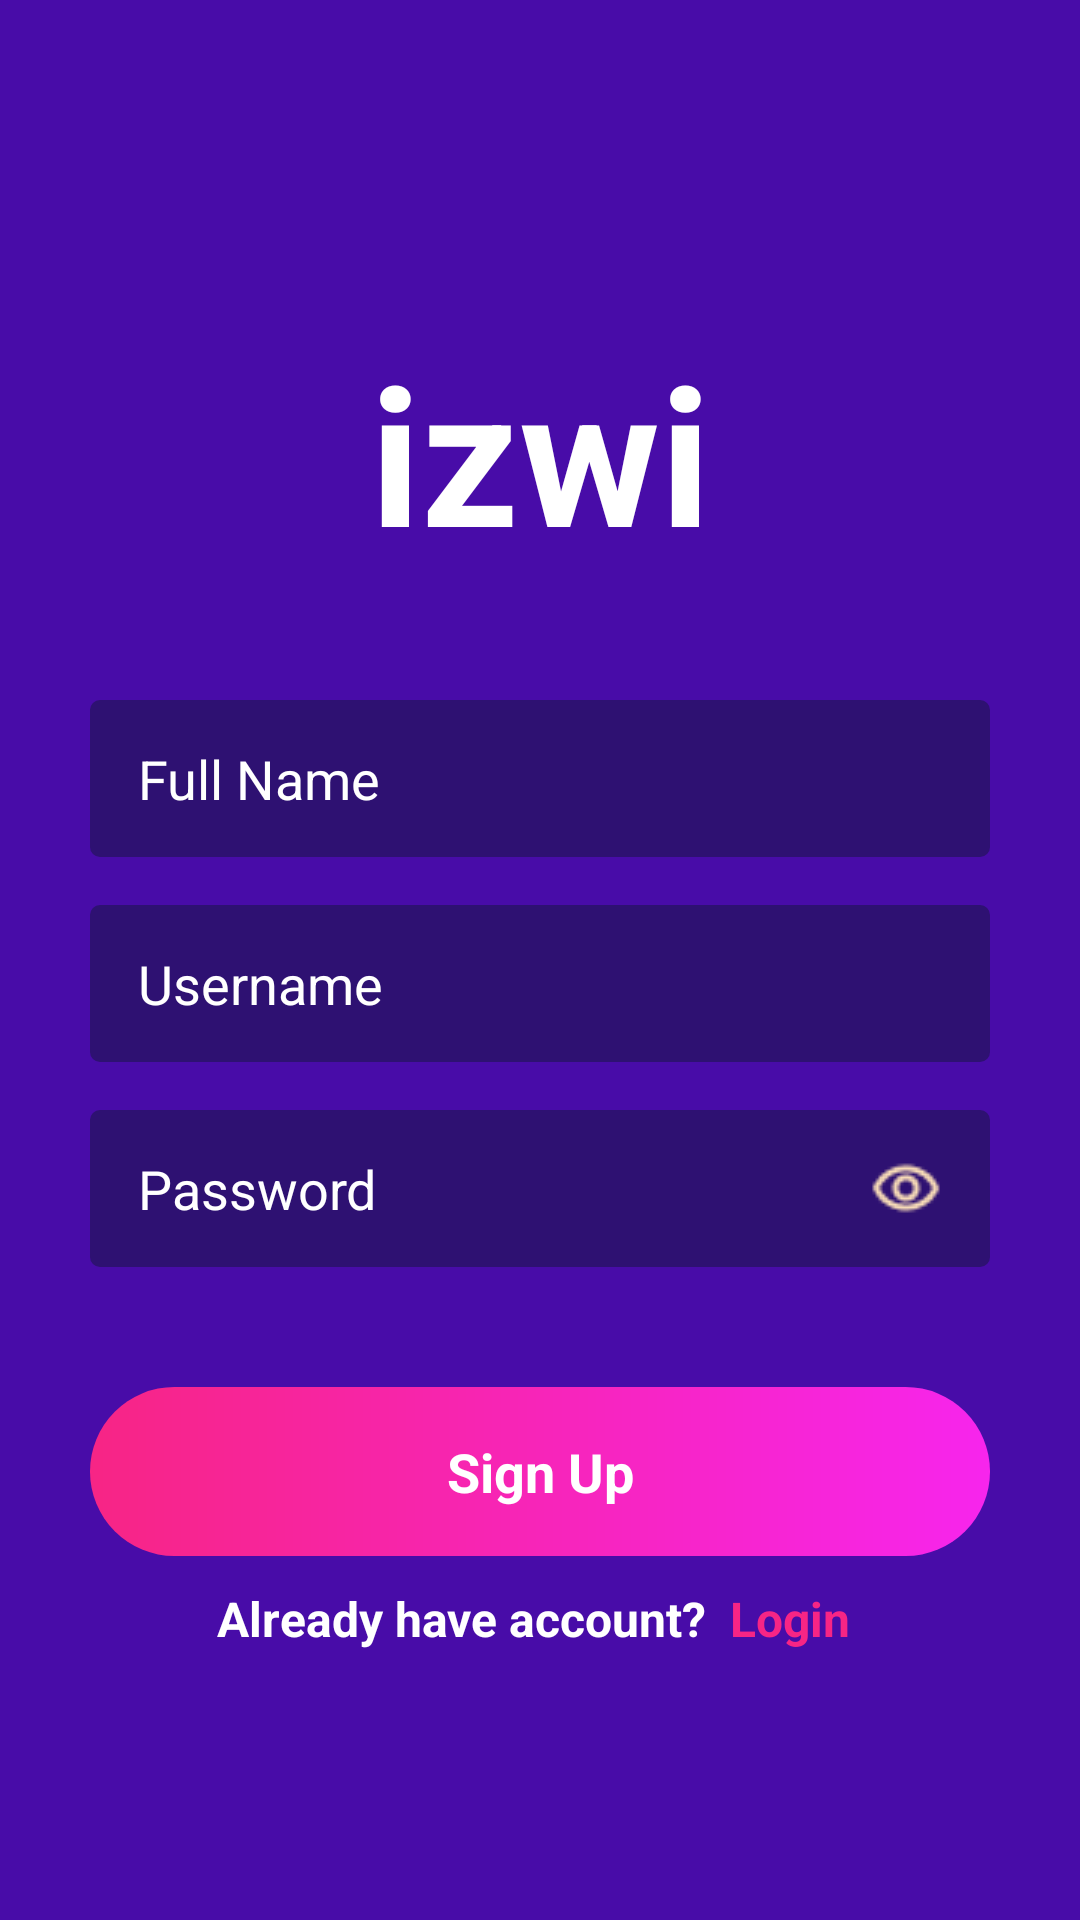

Produce the Android XML layout that renders to this screen, including the resource entries it uses.
<!-- AndroidManifest.xml: application theme Theme.FacebookHackathon -->
<!-- res/layout/activity_sign_up.xml -->
<?xml version="1.0" encoding="utf-8"?>
<FrameLayout xmlns:android="http://schemas.android.com/apk/res/android"
    xmlns:app="http://schemas.android.com/apk/res-auto"
    xmlns:tools="http://schemas.android.com/tools"
    android:layout_width="match_parent"
    android:layout_height="match_parent"
    android:background="@color/purple"
    tools:context=".SignUpActivity">
    <androidx.constraintlayout.widget.ConstraintLayout
        android:layout_width="match_parent"
        android:layout_height="match_parent">

        <LinearLayout
            android:id="@+id/linearLayout"
            android:layout_width="match_parent"
            android:layout_height="wrap_content"
            android:orientation="vertical"
            android:paddingHorizontal="30dp"
            app:layout_constraintTop_toTopOf="parent"
            app:layout_constraintBottom_toBottomOf="parent">

            <TextView
                android:layout_width="match_parent"
                android:layout_height="wrap_content"
                android:layout_marginTop="40dp"
                android:gravity="center"
                android:text="izwi"
                android:textColor="#ffffff"
                android:textSize="64dp"
                android:textStyle="bold" />
            <EditText
                android:id="@+id/edt_signup_name"
                android:layout_width="match_parent"
                android:layout_height="wrap_content"
                android:layout_marginTop="40dp"
                android:ems="10"
                android:background="@drawable/custom_edit_text"
                android:textColorHint="#ffffff"
                android:textColor="#ffffff"
                android:hint="Full Name"
                android:inputType="text"

                android:paddingHorizontal="16dp"
                android:paddingVertical="14dp" />
            <TextView
                android:id="@+id/error_signup_name"
                android:layout_width="match_parent"
                android:layout_height="wrap_content"
                android:text="Email not found"
                android:textColor="#ffffff"
                android:textSize="12dp"
                android:visibility="gone"
                />
            <EditText
                android:id="@+id/edt_signup_username"
                android:layout_width="match_parent"
                android:layout_height="wrap_content"
                android:layout_marginTop="16dp"
                android:ems="10"
                android:background="@drawable/custom_edit_text"
                android:textColorHint="#ffffff"
                android:textColor="#ffffff"
                android:hint="Username"
                android:inputType="text"

                android:paddingHorizontal="16dp"
                android:paddingVertical="14dp" />
            <TextView
                android:id="@+id/error_signup_username"
                android:layout_width="match_parent"
                android:layout_height="wrap_content"
                android:text="Email not found"
                android:textColor="#ffffff"
                android:textSize="12dp"
                android:visibility="gone"
                />


            <RelativeLayout
                android:layout_width="match_parent"
                android:layout_height="wrap_content"
                android:layout_marginTop="16dp">
                <EditText
                    android:id="@+id/edt_signup_password"
                    android:layout_width="match_parent"
                    android:layout_height="wrap_content"
                    android:ems="10"
                    android:background="@drawable/custom_edit_text"
                    android:textColorHint="#ffffff"
                    android:hint="Password"
                    android:textColor="#ffffff"
                    android:inputType="textPassword"
                    android:paddingLeft="16dp"
                    android:paddingRight="56dp"
                    android:paddingVertical="14dp"
                    />
                <ImageView
                    android:id="@+id/signup_toggle_password"
                    android:layout_width="wrap_content"
                    android:layout_height="wrap_content"
                    android:paddingVertical="14dp"
                    android:paddingHorizontal="16dp"
                    android:src="@drawable/ic_password_hide"
                    android:layout_alignParentRight="true"/>
            </RelativeLayout>
            <TextView
                android:id="@+id/error_signup_password"
                android:layout_width="match_parent"
                android:layout_height="wrap_content"
                android:text="Incorrect password"
                android:textColor="#ffffff"
                android:textSize="12dp"
                android:visibility="gone"


                />




            <LinearLayout
                android:id="@+id/btn_signup"
                android:layout_width="match_parent"
                android:layout_height="wrap_content"
                android:layout_marginTop="40dp"
                android:background="@drawable/custom_main_btn"
                android:orientation="horizontal"
                android:paddingVertical="16dp">

                <TextView
                    android:layout_width="match_parent"
                    android:layout_height="wrap_content"
                    android:gravity="center"
                    android:text="Sign Up"
                    android:textColor="#ffffff"
                    android:textSize="18dp"
                    android:textStyle="bold" />
            </LinearLayout>
            <LinearLayout
                android:layout_width="match_parent"
                android:layout_height="wrap_content"
                android:layout_marginTop="10dp"
                android:layout_marginBottom="22dp"
                android:gravity="center"
                android:orientation="horizontal">

                <TextView
                    android:layout_width="wrap_content"
                    android:gravity="center"
                    android:layout_height="wrap_content"
                    android:text="Already have account? "
                    android:textColor="#ffffff"
                    android:textStyle="bold"
                    android:textSize="16dp" />
                <TextView
                    android:id="@+id/login_text"
                    android:layout_width="wrap_content"
                    android:gravity="center"
                    android:layout_height="wrap_content"
                    android:text=" Login "
                    android:textColor="#F72585"
                    android:textStyle="bold"
                    android:textSize="16dp" />
            </LinearLayout>
        </LinearLayout>
    </androidx.constraintlayout.widget.ConstraintLayout>
</FrameLayout>
<!-- resources referenced by this layout -->
<resources>
  <color name="purple">#480CA8</color>
  <!-- drawable custom_edit_text (drawable) -->
  <?xml version="1.0" encoding="utf-8"?>
  <shape xmlns:android="http://schemas.android.com/apk/res/android" android:shape="rectangle">
      <solid android:color="#2E1172"/>
      <corners android:radius="10px"/>
  </shape>
  <!-- drawable custom_main_btn (drawable) -->
  <?xml version="1.0" encoding="utf-8"?>
  <shape xmlns:android="http://schemas.android.com/apk/res/android" android:shape="rectangle">
  
      <gradient
          android:startColor="#F72585"
          android:endColor="#f725ed"
          android:angle="0"/>
      <corners android:radius="38dp"/>
  </shape>
  <!-- drawable ic_password_hide: png bitmap (drawable, 751 bytes) -->
  <style name="Theme.FacebookHackathon" parent="Theme.MaterialComponents.DayNight.NoActionBar">
          
          <item name="colorPrimary">@color/purple_500</item>
          <item name="colorPrimaryVariant">@color/purple_700</item>
          <item name="colorOnPrimary">@color/white</item>
          
          <item name="colorSecondary">@color/teal_200</item>
          <item name="colorSecondaryVariant">@color/teal_700</item>
          <item name="colorOnSecondary">@color/black</item>
          
          <item name="android:statusBarColor" tools:targetApi="l">?attr/colorPrimaryVariant</item>
          
      </style>
  <color name="purple_500">#FF6200EE</color>
  <color name="purple_700">#FF3700B3</color>
  <color name="white">#FFFFFFFF</color>
  <color name="teal_200">#FF03DAC5</color>
  <color name="teal_700">#FF018786</color>
  <color name="black">#FF000000</color>
</resources>
